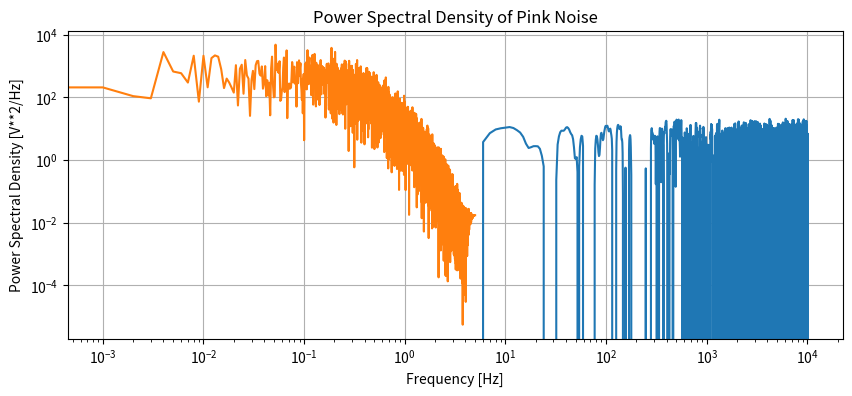

Source code (Python):
"""
另一种红噪声的生成方式；用filtfilt滤波器来生成红噪声。
loglog图像显示出的结果与1000个EC3求和的结果一致，只是曲线不是非常好看。
（已废弃）改用pink_noise_gen
[redacted]
"""
import numpy as np
from scipy.signal import filtfilt, butter


# 定义函数生成红噪声
def generate_red_noise(length=1000, sample_rate=1.0):
    # 生成白噪声
    white_noise = np.random.randn(length)

    # 设定滤波器的参数
    nyquist_freq = 0.5 * sample_rate
    cutoff = 0.08 * nyquist_freq  # 这里设置的截止频率较低，以增加低频能量
    b, a = butter(1, cutoff / nyquist_freq, btype='low', analog=False)

    # 使用滤波器处理白噪声
    filtered_noise = filtfilt(b, a, white_noise)

    return filtered_noise


# 生成红噪声信号
signal_length = 10000
sample_rate = 10
red_noise = generate_red_noise(length=signal_length, sample_rate=sample_rate)
red_noise[0:2] = 0
red_noise[-3:-1] = 0
red_noise = red_noise / np.std(red_noise) * 7

# 可以使用matplotlib库进行可视化
import matplotlib.pyplot as plt

plt.figure(figsize=(10, 4))
plt.plot(red_noise)
plt.title('Red Noise Signal')
plt.xlabel('Time')
plt.ylabel('Amplitude')
plt.grid(True)
plt.show()

# 可视化功率谱密度
psd = np.abs(np.fft.fft(red_noise)) ** 2 / signal_length
frequencies = np.fft.fftfreq(len(psd), 1 / sample_rate)
plt.loglog(frequencies[:signal_length // 2], psd[:signal_length // 2])
plt.title('Power Spectral Density of Pink Noise')
plt.xlabel('Frequency [Hz]')
plt.ylabel('Power Spectral Density [V**2/Hz]')
plt.grid(True)
plt.show()
